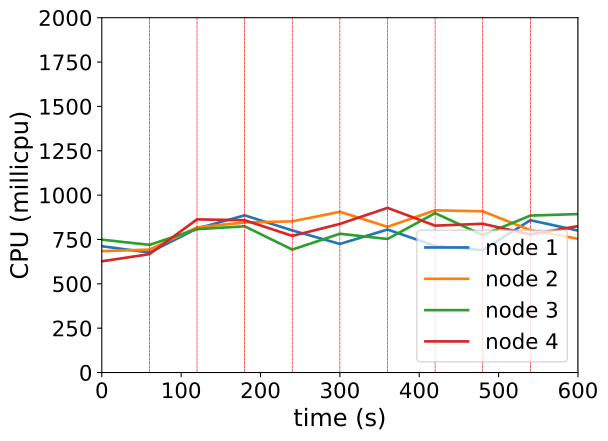

Values plotted in this chart, from the file beside it:
timestamp, ppgcc-m02_pod_amount, ppgcc-m02_memory, ppgcc-m02_cpu, ppgcc-m03_pod_amount, ppgcc-m03_memory, ppgcc-m03_cpu, ppgcc-m04_pod_amount, ppgcc-m04_memory, ppgcc-m04_cpu, ppgcc-m05_pod_amount, ppgcc-m05_memory, ppgcc-m05_cpu
0, 10, 1205312, 711953731, 10, 1145704, 683991732, 10, 1155756, 748896429, 10, 1157908, 626984137
60, 10, 1205312, 676258826, 10, 1148476, 692941799, 10, 1158792, 719510967, 10, 1161340, 667176615
120, 7, 1176536, 811515407, 8, 1115872, 818316449, 8, 1127376, 808001742, 17, 1235656, 863201897
180, 10, 1203356, 886053465, 11, 1157848, 845885665, 10, 1136748, 824269032, 9, 1145104, 858441227
240, 10, 1191344, 801090706, 10, 1151908, 852323648, 10, 1147704, 692923548, 10, 1163556, 770197587
300, 12, 1230152, 724725317, 9, 1134088, 905815806, 9, 1131996, 782251233, 10, 1162236, 837539739
360, 9, 1185804, 806024020, 12, 1168408, 821336888, 9, 1139928, 752574329, 10, 1165404, 928096111
420, 10, 1199452, 713535088, 11, 1167352, 914356147, 9, 1143624, 898479216, 10, 1154448, 827931030
480, 10, 1196152, 689642375, 10, 1146100, 908918106, 9, 1141644, 774619602, 11, 1165164, 838330892
540, 13, 1228888, 858496688, 9, 1143328, 802389945, 9, 1137684, 884566244, 9, 1143948, 778174782
600, 10, 1200508, 800115658, 9, 1140952, 753641318, 10, 1147452, 893159997, 11, 1166124, 825133230
